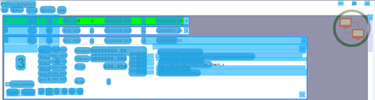
Task: Robotic Enterprise Framework
Workflow: DOMS_KH_DispenseFuel_Partition1

Step 1: CV Screen Scope 'CANVAS' on the canvas in window 'Web Rep Console*' (msedge.exe)

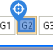
Step 2: CV Click - Text 'Grade 2'

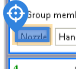
Step 3: CV Click - 'Nozzle'

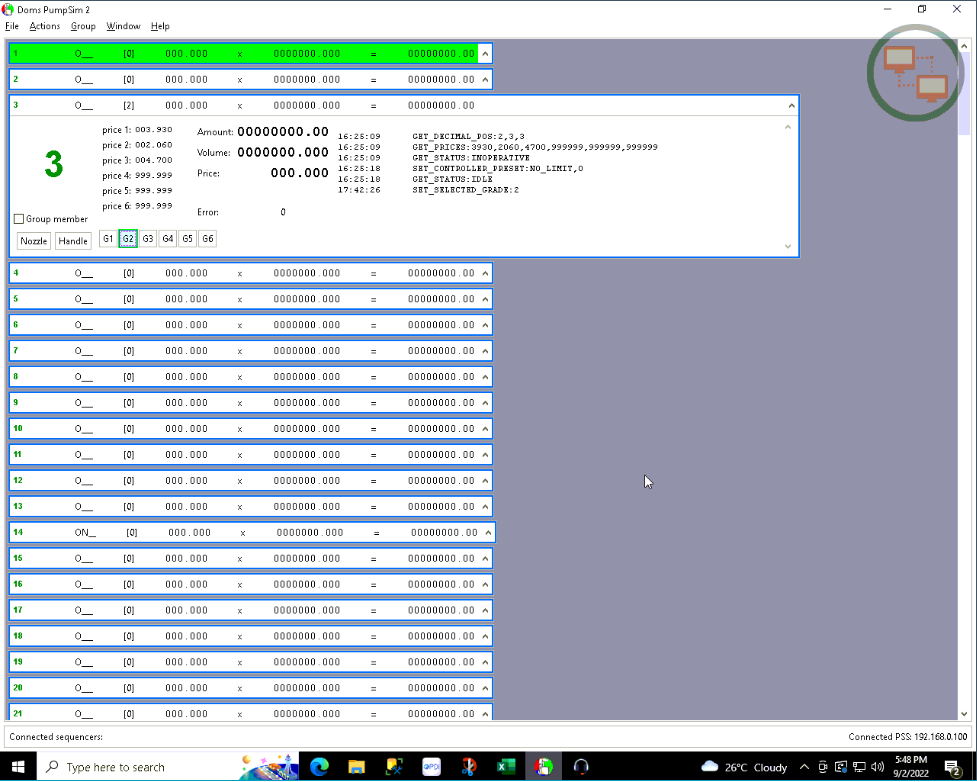
Step 4: Main Screen